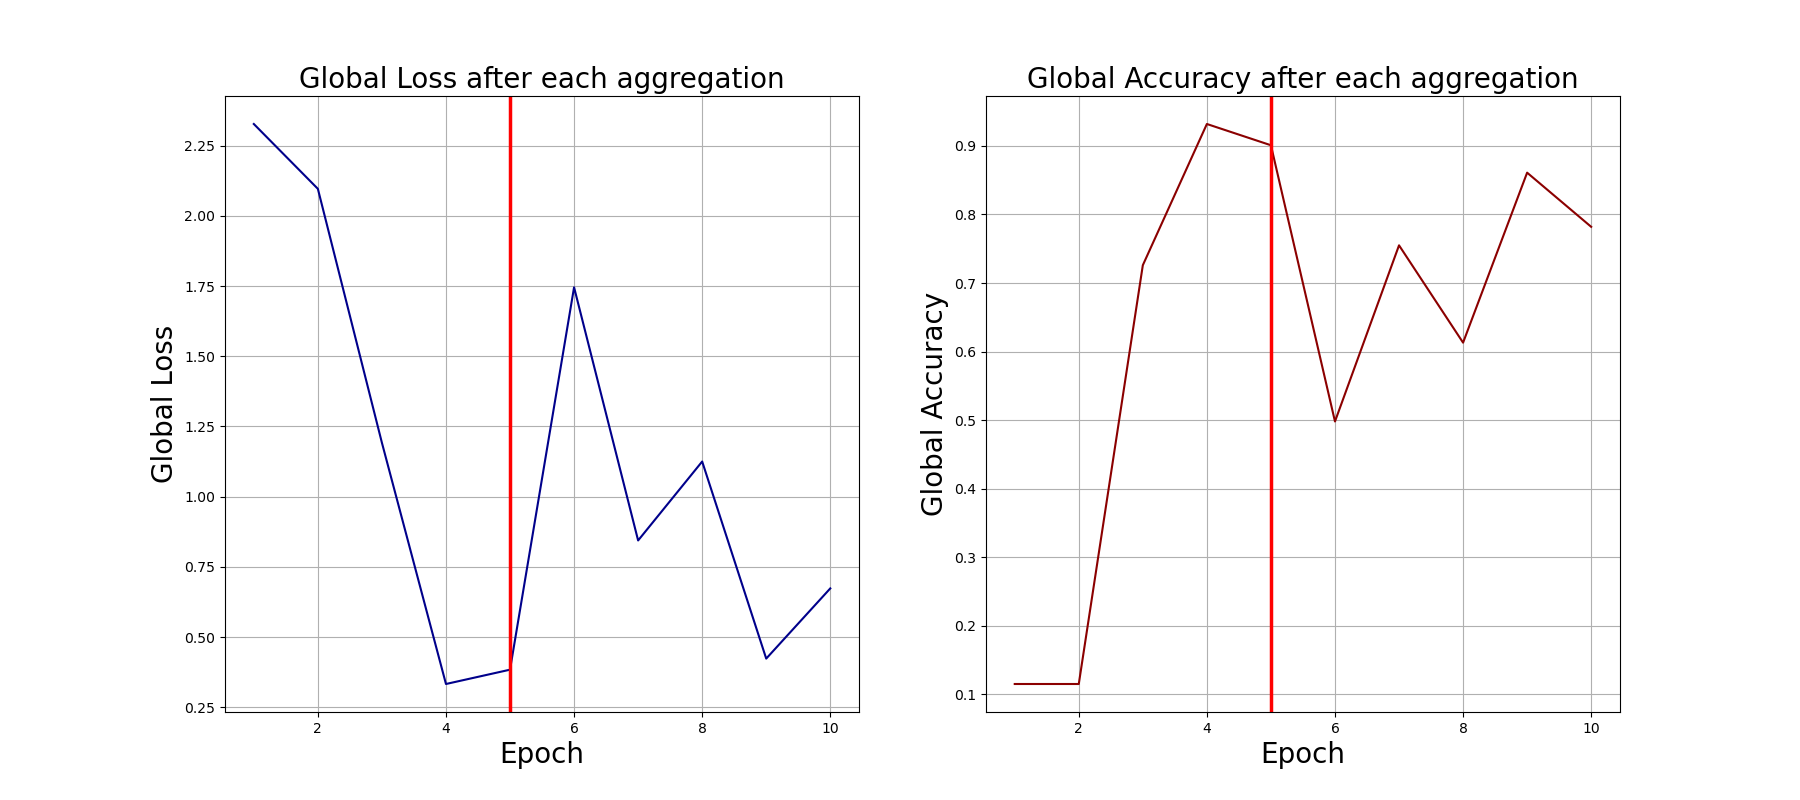

The data file committed next to this chart (first rows):
0, 2.326965808868408, 0.115
1, 2.096, 0.115
2, 1.192, 0.726
3, 0.3329, 0.932
4, 0.3839, 0.901
5, 1.745, 0.498
6, 0.8441, 0.755
7, 1.125, 0.613
8, 0.4234, 0.861
9, 0.6733, 0.782
